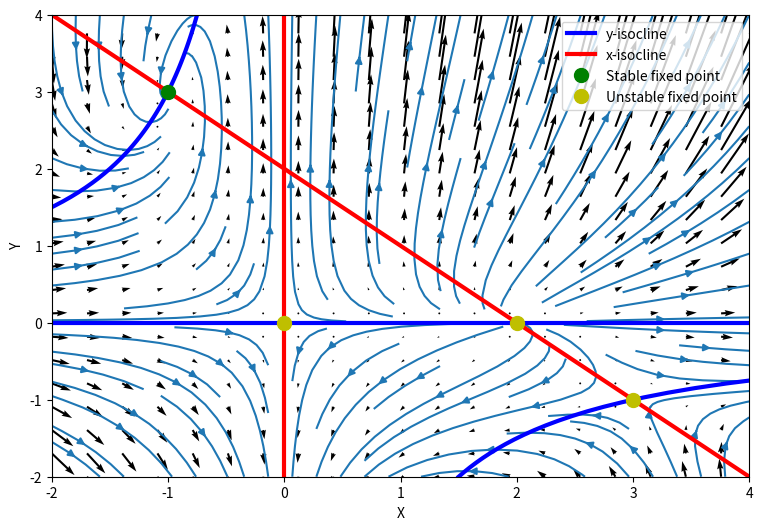

Here is the Python script that generated this plot:
# -*- coding: utf-8 -*-
"""
Created on Mon Oct 22 10:35:32 2018

[redacted]
"""

import numpy as np
import matplotlib.pyplot as plt

def dxdt(x, y):
    return x**2 + x*y - 2*x

def dydt(x, y):
    return x*y**2 + 3*y

def y_1(y):
    return -3/y

def y_2(x):
    return x*0

def x_1(y):
    return y*0

def x_2(x):
    return 2 - x

plt.close('all')

X, Y = np.meshgrid(np.linspace(-2, 4, 100), np.linspace(-2, 4, 100))


DX = dxdt(X, Y)
DY = dydt(X, Y)

# Plot our quiver, streamline and isoclines

plt.figure(1, figsize=(9, 6))
plt.quiver(X[::5, ::5], Y[::5, ::5], DX[::5, ::5], DY[::5, ::5])
plt.streamplot(X, Y, DX, DY)
plt.plot(y_1(Y[:, 0]), Y[:, 0], 'b', linewidth = 3, label = "y-isocline")
plt.plot(X[0, :], y_2(X[0, :]), 'b', linewidth = 3)
plt.plot(x_1(Y[:, 0]), Y[:, 0], 'r', linewidth = 3, label = "x-isocline")
plt.plot(X[0, :], x_2(X[0, :]), 'r', linewidth = 3)
plt.xlim(-2, 4)
plt.ylim(-2, 4)
plt.xlabel("X")
plt.ylabel("Y")

# Add dots for the critical points

plt.plot(-1, 3, 'go', markersize = 10, label = "Stable fixed point")
plt.plot(0, 0, 'yo', markersize = 10, label = "Unstable fixed point")
plt.plot(2, 0, 'yo', markersize = 10)
plt.plot(3, -1, 'yo', markersize = 10)

plt.legend()